The GitHub repository weshavener/cherry_classification contains a labelled image folder "data" with 2 categories: cherry clean, cherry pit. Examples follow, each with its label.

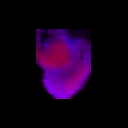
Label: cherry clean

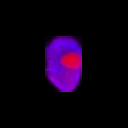
Label: cherry pit

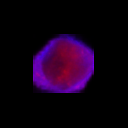
Label: cherry clean

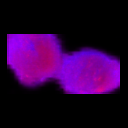
Label: cherry pit

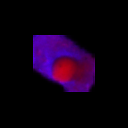
Label: cherry pit

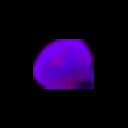
Label: cherry clean
